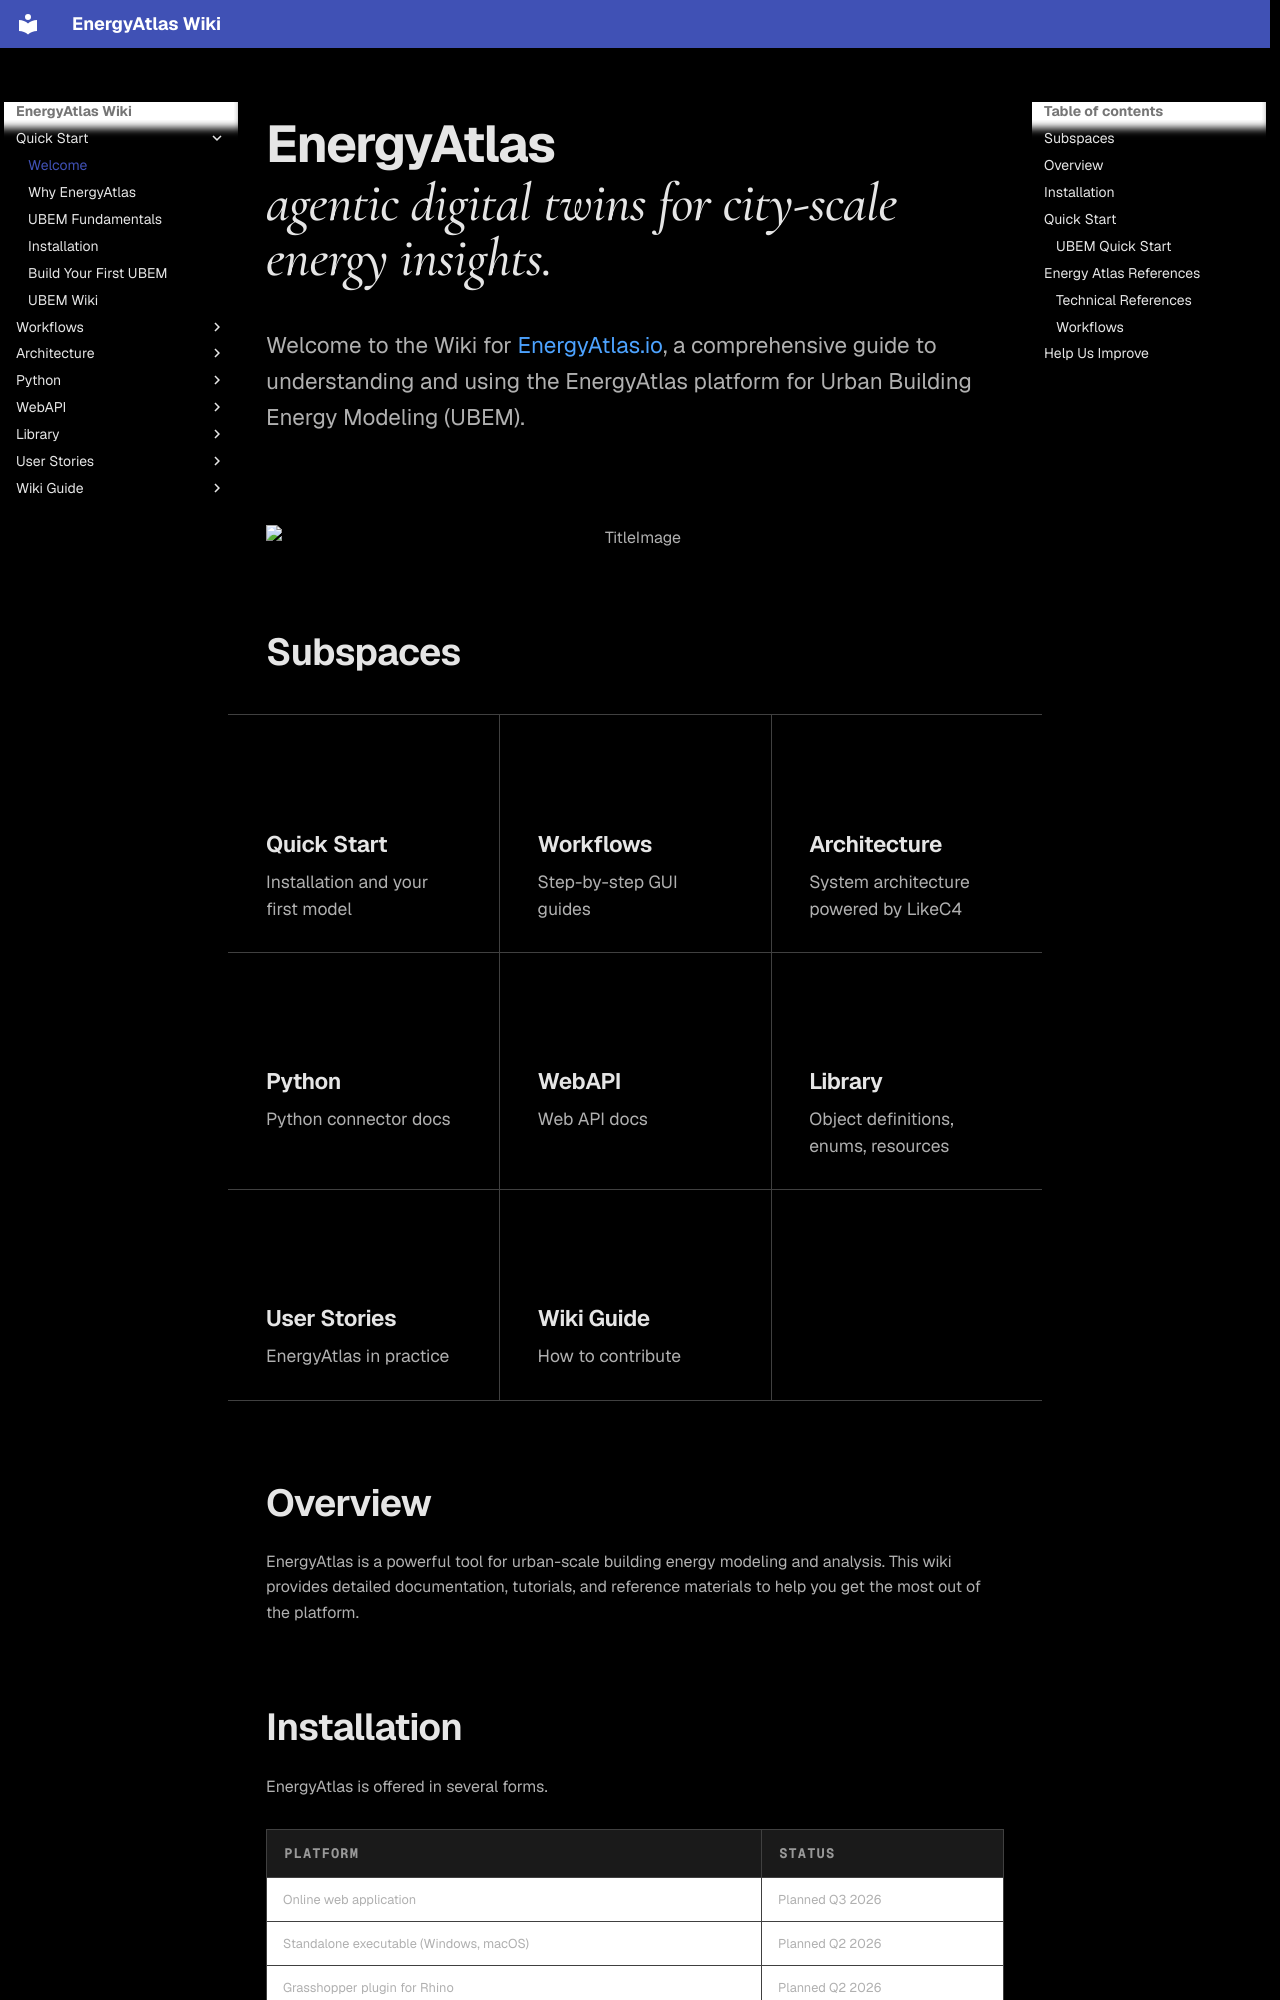

repository: Energy-Atlas/energy-atlas.github.io · page: quick-start/index.html · generator: mkdocs

---
overview: true
---

<div class="ui-hero">
<h1><span>EnergyAtlas</span> <em>agentic digital twins for city-scale energy insights.</em></h1>
<p>Welcome to the Wiki for <a href="http://EnergyAtlas.io/">EnergyAtlas.io</a>, a comprehensive guide to understanding and using the EnergyAtlas platform for Urban Building Energy Modeling (UBEM).</p>
</div>

![TitleImage](../assets/images/software-interface-cover.png){.full-width}

## Subspaces {data-note="Eight parts"}

<div class="ui-grid ui-cards" markdown>

-   <span class="ui-icon" data-icon="quick-start"></span>[Quick Start](why-cities-need-energyatlas.md)

    Installation and your first model

-   <span class="ui-icon" data-icon="workflows"></span>[Workflows](../workflows/index.md)

    Step-by-step GUI guides

-   <span class="ui-icon" data-icon="architecture"></span>[Architecture](../architecture/index.md)

    System architecture powered by LikeC4

-   <span class="ui-icon" data-icon="python"></span>[Python](../python/index.md)

    Python connector docs

-   <span class="ui-icon" data-icon="web-api"></span>[WebAPI](../web-api/index.md)

    Web API docs

-   <span class="ui-icon" data-icon="library"></span>[Library](../library/index.md)

    Object definitions, enums, resources

-   <span class="ui-icon" data-icon="user-stories"></span>[User Stories](../user-stories/index.md)

    EnergyAtlas in practice

-   <span class="ui-icon" data-icon="wiki-guide"></span>[Wiki Guide](../wiki-guide/index.md)

    How to contribute

</div>

## Overview

EnergyAtlas is a powerful tool for urban-scale building energy modeling and analysis. This wiki provides detailed documentation, tutorials, and reference materials to help you get the most out of the platform.
